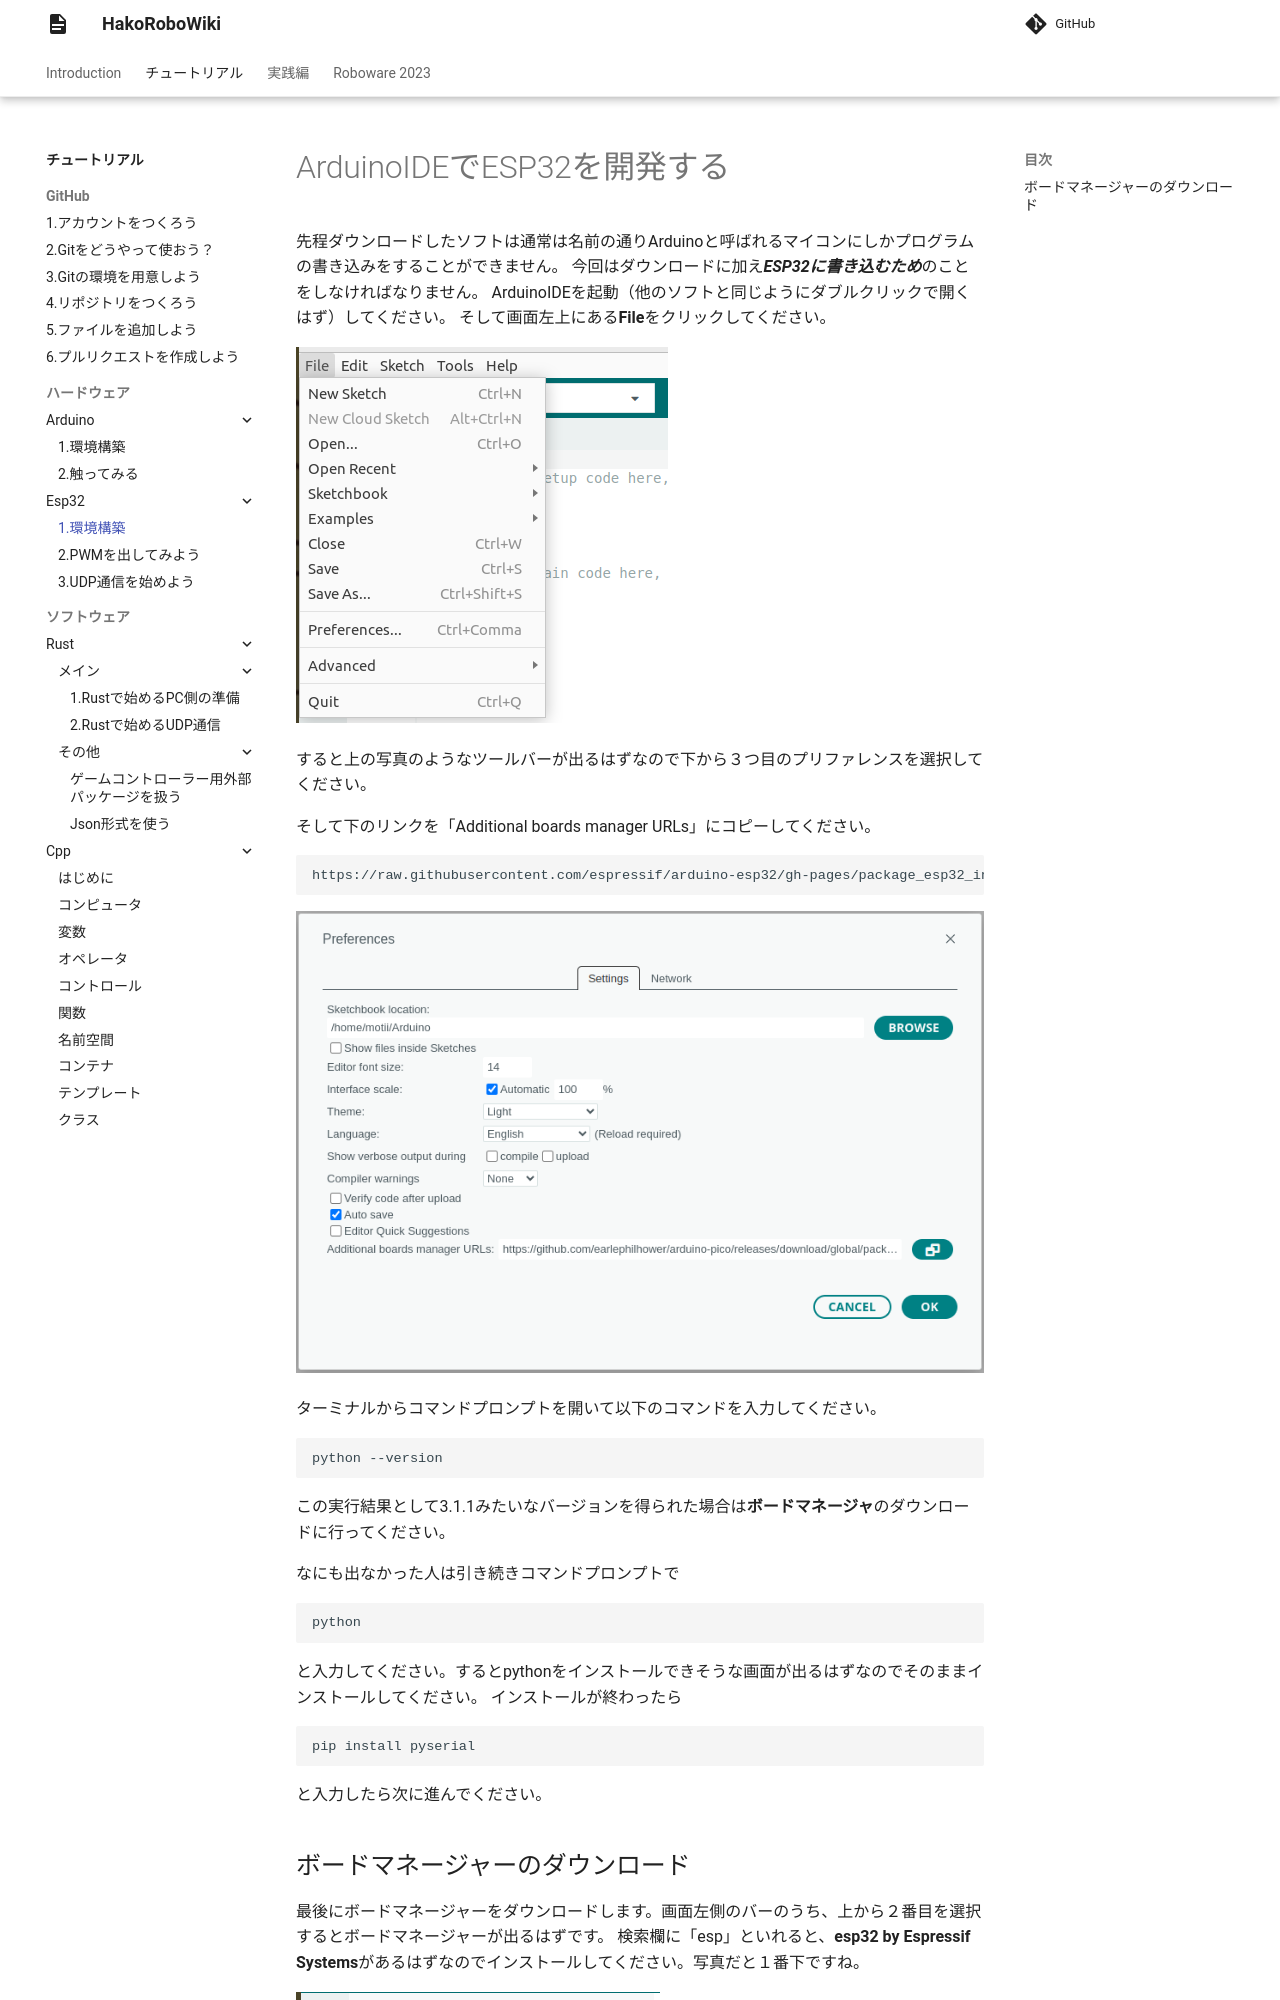

repository: hakoroboken/hakorobowiki · page: tutorial/hardware/esp32/01.esp32_setup/index.html · generator: mkdocs

# ArduinoIDEでESP32を開発する
先程ダウンロードしたソフトは通常は名前の通りArduinoと呼ばれるマイコンにしかプログラムの書き込みをすることができません。
今回はダウンロードに加え***ESP32に書き込むため***のことをしなければなりません。
ArduinoIDEを起動（他のソフトと同じようにダブルクリックで開くはず）してください。
そして画面左上にある**File**をクリックしてください。

![image](../img/tool_bar.png)

すると上の写真のようなツールバーが出るはずなので下から３つ目のプリファレンスを選択してください。

そして下のリンクを「Additional boards manager URLs」にコピーしてください。

```
https://raw.githubusercontent.com/espressif/arduino-esp32/gh-pages/package_esp32_index.json
```

![image](../img/pref.png)


ターミナルからコマンドプロンプトを開いて以下のコマンドを入力してください。
```sh
python --version
```

この実行結果として3.1.1みたいなバージョンを得られた場合は**ボードマネージャ**のダウンロードに行ってください。
